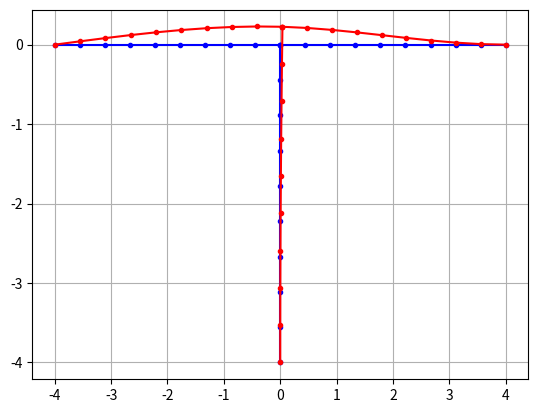

Generate this figure with matplotlib:
import numpy as np
import matplotlib.pyplot as plt
np.set_printoptions(linewidth=200, suppress=True)

class Node:
    """
    Nodes class smallest thing in a FEA model\n
    All other classes the built up by nodes. A node must have a name 
    """
    def __init__(self, name, XPos, YPos, DoFX, DoFY, EternalLoadX, EternalLoadY, ZPos = 0, DoFRotZ = False, EternalMomentZ = 0):
        """
        Class for Nodes that make up elements
        """
        self.name = name
        self.XPos = XPos
        self.YPos = YPos
        self.ZPos = ZPos
        self.DofX = DoFX
        self.DofY = DoFY
        self.DofRotZ = DoFRotZ
        self.EternalLoadX = EternalLoadX
        self.EternalLoadY = EternalLoadY
        self.EternalMomentZ = EternalMomentZ

    def __repr__(self):
        return (f"Node(name={self.name}")

class BarElement:
    """
    Bar Element: Made up of 2 nodes\n
    Alpha is assumed to be in degrees not needs if both element pos are defined
    """
    def __init__(self, name, alpha, E, A, L, node1: Node, node2: Node):
        """
        Class for Bar elements.
        alpha is in degrees
        """
        self.name = name
        self.alpha = alpha * np.pi / 180
        self.E = E
        self.A = A
        self.L = L
        self.node1 = node1
        self.node2 = node2
        self.localStiffnessmatrix = None
        self.StiffnessMatrix = None
        self.AssemblyMatrix = None
        self.GlobalForces = None
        self.TransMatrix = None
        self.deflection = None
        self.forces = None
        self.stress = None
        self.strain = None

    def __repr__(self):
        return (f"BarElement(name={self.name}, "
                f"node1={self.node1}, node2={self.node2}, "
                f"localStiffnessmatrix=\n{self.localStiffnessmatrix}, "
                f"StiffnessMatrix=\n{self.StiffnessMatrix})")
    
    def setlocalStiffnessMatrix(self):
        """
        returns the global stiffness matrix as a numpy nested list ie [[],[]]
        """
        K_e = (self.E * self.A / self.L) * np.array([[1, -1],
                                                     [-1, 1]])
        self.localStiffnessmatrix = K_e

    def setTransMatrix(self):
        if self.alpha is None:
            alpha = np.arctan2(self.node2.YPos - self.node1.YPos, self.node2.XPos - self.node1.XPos)
        else:
            alpha = self.alpha

        self.TransMatrix = np.array([[np.cos(alpha), np.sin(alpha), 0, 0],
                                 [0, 0, np.cos(alpha), np.sin(alpha)]])
        
    def setStiffnessMatrix(self):
        """
        returns the stiffness matrix as a numpy nested list ie [[],[]]\n
        IN GLOBAL CORDANATES 
        """
        if self.localStiffnessmatrix is None:
            self.setlocalStiffnessMatrix()
        if self.TransMatrix is None:
            self.setTransMatrix()
        K_e_global = np.transpose(self.TransMatrix) @ self.localStiffnessmatrix @ self.TransMatrix
        self.StiffnessMatrix = K_e_global

    def setAssemblyMatrix(self, dofnum, dofmap, nodelist): 
        A_e = np.zeros((dofnum,4))
        for node in nodelist:
            if node == self.node1:
                i = nodelist.index(node)
            if node == self.node2:
                i2 = nodelist.index(node)
        if self.node1.DofX :
            A_e[dofmap[i][0] - 1][0] = 1
        if self.node2.DofX:
            A_e[dofmap[i2][0] - 1][2] = 1
        if self.node1.DofY:
            A_e[dofmap[i][1] - 1][1] = 1
        if self.node2.DofY:
            A_e[dofmap[i2][1] - 1][3] = 1
        self.AssemblyMatrix = A_e

class BeamElement:
    def __init__(self, name, alpha, E, I, L, node1: Node, node2: Node):
        self.name = name
        self.alpha = alpha * np.pi / 180
        self.E = E
        self.I = I
        self.L = L
        self.node1 = node1
        self.node2 = node2
        self.localStiffnessmatrix = None
        self.StiffnessMatrix = None
        self.AssemblyMatrix = None
        self.GlobalForces = None
        self.TransMatrix = None
        self.deflection = None
        self.forces = None
        self.stress = None
        self.strain = None

    def __repr__(self):
        return (f"BeamElement(name={self.name}, "
                f"node1={self.node1}, node2={self.node2}, "
                f"localStiffnessmatrix=\n{self.localStiffnessmatrix}, "
                f"StiffnessMatrix=\n{self.StiffnessMatrix})")
    
    def setlocalStiffnessMatrix(self):
        """
        returns the global stiffness matrix as a numpy nested list ie [[],[]]
        """
        K_e = (self.E * self.I / (self.L ** 3)) * np.array([[12,        6*self.L,       -12,        6*self.L],
                                                            [6*self.L,  4*(self.L**2),  -6*self.L,  2*(self.L**2)],
                                                            [-12,       -6*self.L,      12,         -6*self.L],
                                                            [6*self.L,  2*(self.L**2),  -6*self.L,  4*(self.L**2)]])
        self.localStiffnessmatrix = K_e

    def setTransMatrix(self):
        if self.alpha is None:
            alpha = np.arctan2(self.node2.YPos - self.node1.YPos, self.node2.XPos - self.node1.XPos)
        else:
            alpha = self.alpha

        self.TransMatrix = np.array([[np.cos(alpha), np.sin(alpha), 0, 0],
                                     [0, 0, np.cos(alpha), np.sin(alpha)],
                                     [0,0,0,0],
                                     [0,0,0,1]])
        
    def setStiffnessMatrix(self):
        """
        returns the stiffness matrix as a numpy nested list ie [[],[]]\n
        IN GLOBAL CORDANATES 
        """
        if self.localStiffnessmatrix is None:
            self.setlocalStiffnessMatrix()
        if self.TransMatrix is None:
            self.setTransMatrix()
        K_e_global = np.transpose(self.TransMatrix) @ self.localStiffnessmatrix @ self.TransMatrix
        self.StiffnessMatrix = K_e_global

    def setAssemblyMatrix(self, dofnum, dofmap, nodelist): 
        A_e = np.zeros((dofnum,4))
        for node in nodelist:
            if node == self.node1:
                i = nodelist.index(node)
            if node == self.node2:
                i2 = nodelist.index(node)
        if self.node1.DofX :
            A_e[dofmap[i][0] - 1][0] = 1
        if self.node2.DofX:
            A_e[dofmap[i2][0] - 1][2] = 1
        if self.node1.DofY:
            A_e[dofmap[i][1] - 1][1] = 1
        if self.node2.DofY:
            A_e[dofmap[i2][1] - 1][3] = 1
        self.AssemblyMatrix = A_e

class FrameElement:
    def __init__(self, name, alpha, E, A, I, L, node1: Node, node2: Node):
        """
        alpha is in degrees
        """
        self.name = name
        self.alpha = alpha * np.pi / 180
        self.E = E
        self.A = A
        self.I = I
        self.L = L
        self.node1 = node1
        self.node2 = node2
        self.localStiffnessmatrix = None
        self.StiffnessMatrix = None
        self.AssemblyMatrix = None
        self.GlobalForces = None
        self.TransMatrix = None
        self.deflectionlocal = None
        self.Globaldeflection = None
        self.forces = None
        self.stress = None
        self.strain = None

    def __repr__(self):
        return (f"FrameElement(name={self.name}, "
                f"node1={self.node1}, node2={self.node2} ")
    
    def setlocalStiffnessMatrix(self):
        """
        returns the global stiffness matrix as a numpy nested list ie [[],[]]
        """
        beta = (self.A * (self.L**2)) / self.I
        Lsquared = self.L**2

        K_e = ((self.E * self.I) / (self.L**3)) * np.array([[beta,  0,          0,          -beta,  0,          0],
                                                            [0,     12,         6*self.L,   0,      -12,        6*self.L],
                                                            [0,     6*self.L,   4*Lsquared, 0,      -6*self.L,  2*Lsquared],
                                                            [-beta, 0,          0,          beta,   0,          0],
                                                            [0,     -12,        -6*self.L,  0,      12,         -6*self.L],
                                                            [0,     6*self.L,   2*Lsquared, 0,      -6*self.L,  4*Lsquared]])
        self.localStiffnessmatrix = K_e

    def setTransMatrix(self):
        if self.alpha is None:
            alpha = np.arctan2(self.node2.YPos - self.node1.YPos, self.node2.XPos - self.node1.XPos)
        else:
            alpha = self.alpha

        submatrix = np.array([[np.cos(alpha),   np.sin(alpha), 0],
                              [-np.sin(alpha),  np.cos(alpha), 0],
                              [0,               0,             1]])
        zeros = np.zeros_like(submatrix)

        temp = np.vstack((submatrix, zeros))
        temp2 = np.vstack((zeros, submatrix))
        temp3 = np.hstack((temp, temp2))
        self.TransMatrix = temp3
        
    def setStiffnessMatrix(self):
        """
        returns the stiffness matrix as a numpy nested list ie [[],[]]\n
        IN GLOBAL CORDANATES 
        """
        if self.localStiffnessmatrix is None:
            self.setlocalStiffnessMatrix()
        if self.TransMatrix is None:
            self.setTransMatrix()
        K_e_global = np.transpose(self.TransMatrix) @ self.localStiffnessmatrix @ self.TransMatrix
        self.StiffnessMatrix = K_e_global

    def setAssemblyMatrix(self, dofnum, dofmap, nodelist): 
        A_e = np.zeros((dofnum,6))
        for node in nodelist:
            if node == self.node1:
                i = nodelist.index(node)
            if node == self.node2:
                i2 = nodelist.index(node)
        if self.node1.DofX :
            A_e[dofmap[i][0] - 1][0] = 1
        if self.node2.DofX:
            A_e[dofmap[i2][0] - 1][3] = 1

        if self.node1.DofY:
            A_e[dofmap[i][1] - 1][1] = 1
        if self.node2.DofY:
            A_e[dofmap[i2][1] - 1][4] = 1

        if self.node1.DofRotZ:
            A_e[dofmap[i][2] - 1][2] = 1
        if self.node2.DofRotZ:
            A_e[dofmap[i2][2] - 1][5] = 1

        self.AssemblyMatrix = A_e

    def interpolation(self, numpoints):
        Psi = lambda x: 1 - x/self.L
        Psi2 = lambda x: x/self.L

        N1 = lambda x: (1 -                         ((3*x**2) / (self.L**2)) +  ((2*x**3) / (self.L**3)))
        N2 = lambda x: (((x**3) / (self.L**2)) -    ((2*x**2) / (self.L)) +     x)
        N3 = lambda x: (((3*x**2) / (self.L**2)) -  ((2*x**3) / (self.L**3)))
        N4 = lambda x: (((x**3) / (self.L**2)) -    ((x**2) / (self.L)))

        u = lambda x: Psi(x)*self.deflectionlocal[0][0] + Psi2(x) * self.deflectionlocal[3][0]
        v = lambda x: N1(x)*self.deflectionlocal[1][0] + N2(x)*self.deflectionlocal[2][0] + N3(x)*self.deflectionlocal[4][0] + N4(x)*self.deflectionlocal[5][0]

        x = np.linspace(0, self.L, numpoints)

        xs_interpolated = u(x) * np.cos(self.alpha) - v(x) * np.sin(self.alpha)
        ys_interpolated = u(x) * np.sin(self.alpha) + v(x) * np.cos(self.alpha)

        return (xs_interpolated, ys_interpolated)





class Structure:
    """
    Is the overall structure that is made up of elements.\n
    Takes elements by add_elements
    """
    def __init__(self, name):
        self.name = name
        self.nodes = []
        self.elements = []
        self.GlobalStiffnessMatrix = None
        self.externalLoads = None
        self.GlobalDisplacement = None
        self.Totdof = None
        self.dofmap = None
        self.ReactionForces = None
        self.ax = plt.subplots()[1]

    def __repr__(self):
        return (f"Structure(name={self.name},\n nodes=[{', '.join([str(node.name) for node in self.nodes])}], "
                f"\nelements=[{', '.join([str(element.name) for element in self.elements])}])")

    def add_element(self, element):
        self.elements.append(element)
        self.elements.sort(key=lambda s: s.name)
        self.addNodes()

    def addNodes(self):
        """
        adds all the nodes into a list for the assmebly matrix
        should be called by add_element
        """
        for element in self.elements:
            if element.node1 not in self.nodes:
                self.nodes.append(element.node1)
            if element.node2 not in self.nodes:
                self.nodes.append(element.node2)
        self.nodes.sort(key=lambda s: s.name)

    def setTotdof(self):
        self.Totdof = 0
        self.dofmap = []
        for node in self.nodes:
            nodemap = [0,0,0]
            if node.DofX:
                self.Totdof += 1
                nodemap[0] = self.Totdof
            if node.DofY:
                self.Totdof += 1
                nodemap[1] = self.Totdof
            if node.DofRotZ:
                self.Totdof += 1
                nodemap[2] = self.Totdof
            self.dofmap.append(nodemap)

    def setGlobalStiffnessMatrix(self):
        k_g_e = []
        for element in self.elements:
            if element.AssemblyMatrix is None:
                if self.Totdof is None:
                    self.setTotdof()
                element.setAssemblyMatrix(self.Totdof, self.dofmap, self.nodes)
            if element.StiffnessMatrix is None:
                element.setStiffnessMatrix()
            k_g_e.append(element.AssemblyMatrix @ element.StiffnessMatrix @ element.AssemblyMatrix.T)
        self.GlobalStiffnessMatrix = np.array(sum(k_g_e))

    def setexeternalLoads(self):
        Q = []
        for node in self.nodes:
            if node.DofX :
                Q.append([node.EternalLoadX])
            if node.DofY:
                Q.append([node.EternalLoadY])
            if node.DofRotZ:
                Q.append([node.EternalMomentZ])
        self.externalLoads = np.array(Q)
            
    def setGlobalDisplacement(self):
        if self.GlobalStiffnessMatrix is None:
            self.setGlobalStiffnessMatrix()
        if self.externalLoads is None:
            self.setexeternalLoads()
        self.GlobalDisplacement = np.linalg.solve(self.GlobalStiffnessMatrix, self.externalLoads) 

    def setElementGlobalForces(self):
        if self.GlobalDisplacement is None:
            self.setGlobalDisplacement()
        for element in self.elements:
            if element.StiffnessMatrix is None:
                element.setStiffnessMatrix()
            if element.AssemblyMatrix is None:
                element.setAssemblyMatrix()
            element.GlobalForces = element.StiffnessMatrix @ element.AssemblyMatrix.T @ self.GlobalDisplacement

    def setElementDisplacement(self):
        if self.GlobalDisplacement is None:
            self.setGlobalDisplacement()
        for element in self.elements:
            if element.TransMatrix is None:
                element.setTransMatrix()
            if element.AssemblyMatrix is None:
                element.setAssemblyMatrix()
            element.Globaldeflection = element.AssemblyMatrix.T @ self.GlobalDisplacement
            element.deflectionlocal = element.TransMatrix @ element.Globaldeflection

    def setElementForces(self):
        for element in self.elements:
            if element.localStiffnessmatrix is None:
                element.setlocalStiffnessMatrix
            if element.deflection is None:
                self.setElementDisplacement()
            element.forces = element.localStiffnessmatrix @ element.deflection

    def setReactionForces(self):
        rxn = []
        for i in range(len(self.nodes)):
            if (not (self.nodes[i].DofX and self.nodes[i].DofY and self.nodes[i].DofRotZ)):
                elementswithReactions = []
                for element in self.elements:
                    if ((self.nodes[i] == element.node1 ) or (self.nodes[i] == element.node2)):
                        elementswithReactions.append(element)
                rxnx = 0
                rxny = 0
                rxnRotz = 0
                for elerxn in elementswithReactions:
                    if elerxn.GlobalForces is None:
                        self.setElementGlobalForces()
                    rxnx += elerxn.GlobalForces[0][0]
                    rxny += elerxn.GlobalForces[1][0]
                    rxnRotz += elerxn.GlobalForces[2][0]
                rxn.append([rxnx, rxny, rxnRotz])
            else:
                rxn.append([0,0,0])
        self.ReactionForces = np.array(rxn)

    def setElementStressStrain(self):
        for element in self.elements:
            if element.deflection is None:
                self.setElementDisplacement()
            element.strain = (element.deflection[1][0] - element.deflection[0][0]) / element.L
            element.stress = element.E * element.strain

    def plotelements(self, numpoints):
        for element in self.elements:
            xs = np.linspace(element.node1.XPos, element.node2.XPos, numpoints)
            ys = np.linspace(element.node1.YPos, element.node2.YPos, numpoints)
            self.ax.plot(xs, ys, 'b.-')

    def plotdeflectedelements(self, scale, numpoints):
        for element in self.elements:
            if element.Globaldeflection is None:
                self.setElementDisplacement()

            xs = np.linspace(element.node1.XPos, element.node2.XPos, numpoints)
            ys = np.linspace(element.node1.YPos, element.node2.YPos, numpoints)
            xs_inter, ys_inter = element.interpolation(numpoints)
            xs_defle = xs + xs_inter * scale
            ys_defle = ys + ys_inter * scale
            self.ax.plot(xs_defle, ys_defle, 'r.-')

    def plot(self, scale, numpoints = 2):
        self.plotelements(numpoints)
        self.plotdeflectedelements(scale, numpoints)
        self.ax.grid(True)
        plt.show()

        
def main():
    node1 = Node("Node1", -4, 0, False, False, 0, 0, DoFRotZ= True)
    node2 = Node("Node2", 0, 0, True, True, 0, 100000, DoFRotZ= True)
    node3 = Node("Node3", 4, 0, False, False, 0, 0)
    node4 = Node("Node4", 0, -4, False, False, 0, 0)

    frame1 = FrameElement("Frame1", alpha= 0, E= 200e9, A= 1e-5, I=5e-4, L=4, node1= node1, node2= node2)
    frame2 = FrameElement("Frame2", alpha= 0, E= 200e9, A= 1e-5, I=5e-4, L=4, node1= node2, node2= node3)
    frame3 = FrameElement("Frame3", alpha=270, E=200e9, A=1e-5, I=5e-4, L=4, node1=node2, node2=node4)


    structure = Structure("struct")
    structure.add_element(frame1)
    structure.add_element(frame2)
    structure.add_element(frame3)

    structure.plot(50, 10)


    #print(frame1.deflection)
    #structure.setElementDisplacement()
    #print(frame1.Globaldeflection)
    

if __name__ == "__main__":
    main()


        


